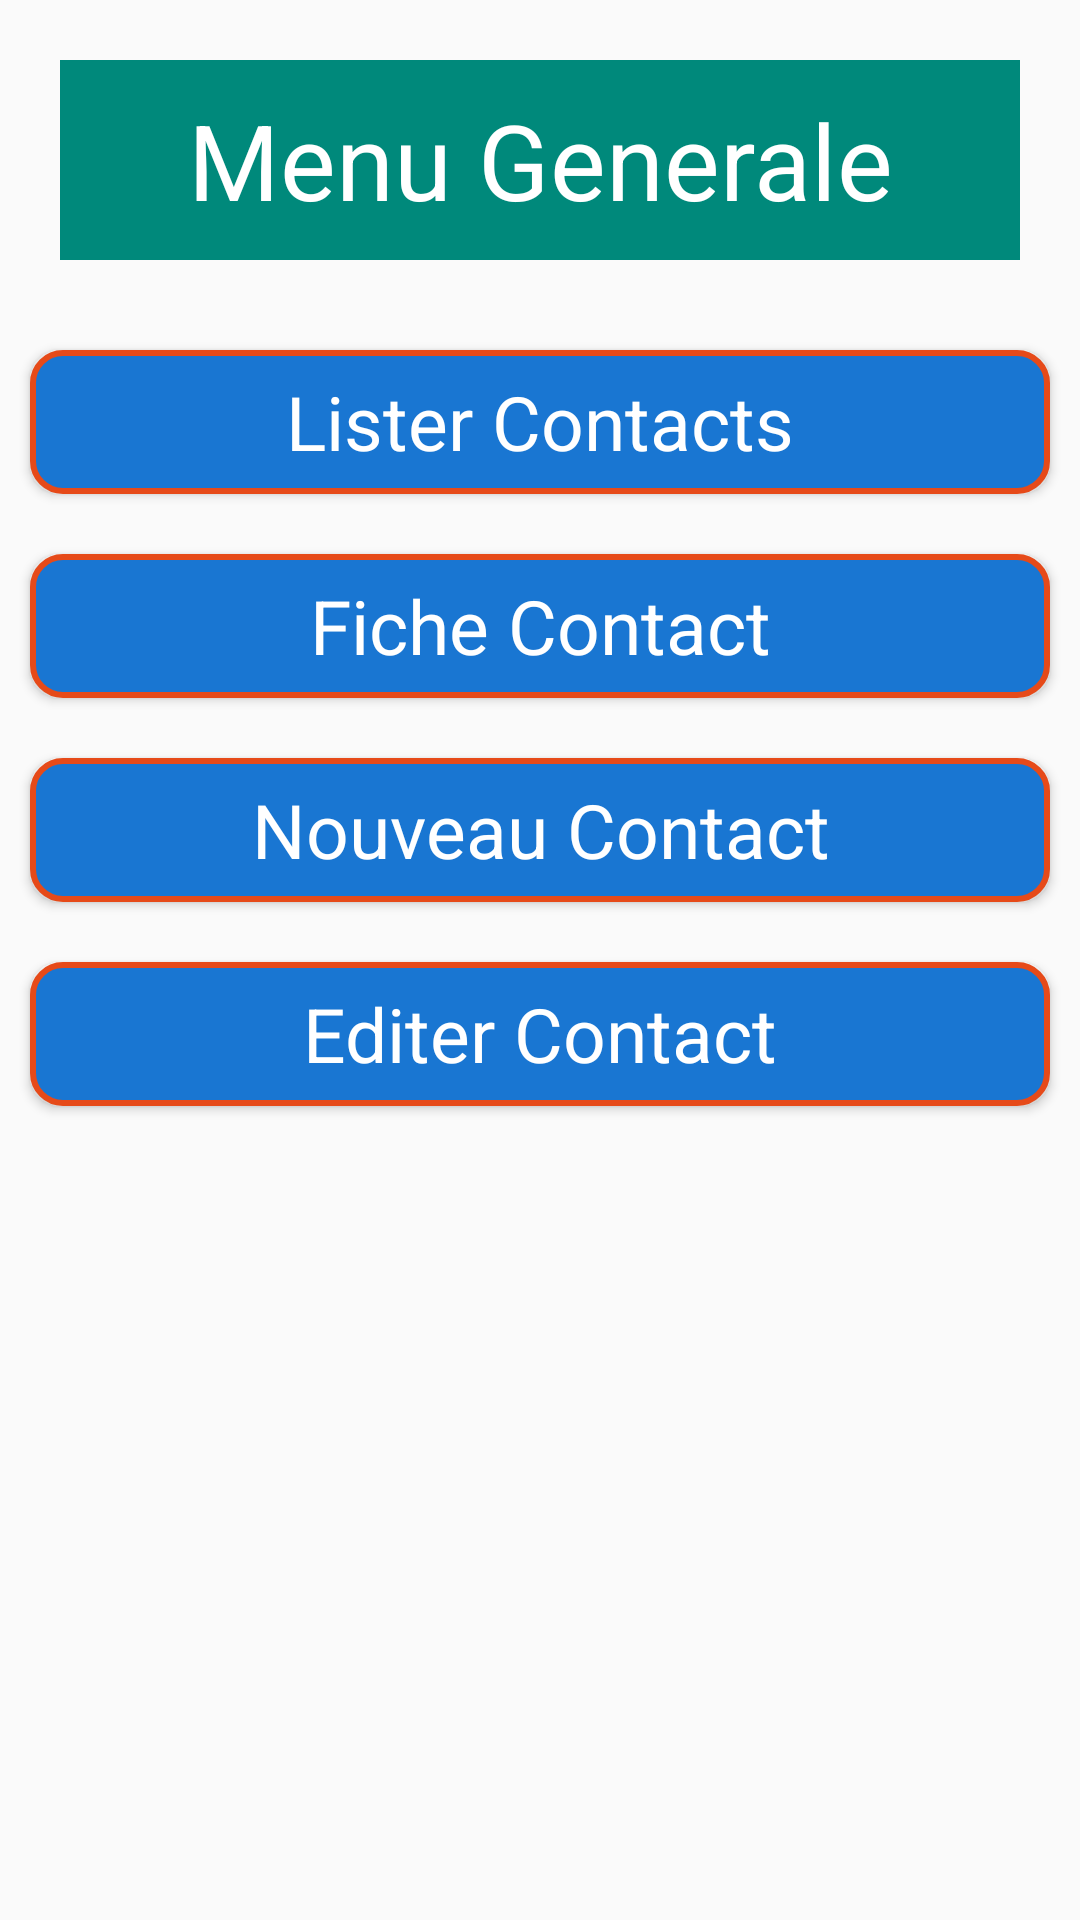

Android layout source for this screen:
<!-- AndroidManifest.xml: application theme Theme.ExSqllite -->
<!-- res/layout/activity_main.xml -->
<?xml version="1.0" encoding="utf-8"?>
<LinearLayout xmlns:android="http://schemas.android.com/apk/res/android"
    xmlns:app="http://schemas.android.com/apk/res-auto"
    xmlns:tools="http://schemas.android.com/tools"
    android:layout_width="match_parent"
    android:layout_height="match_parent"
    android:orientation="vertical"
    tools:context=".MainActivity">

    <TextView
        style="@style/titre"
        android:text="Menu Generale"/>
    <Button
        android:id="@+id/b1"
        style="@style/btnMenu"
        android:onClick="acces"
        android:text="@string/menu1" />

    <Button
        android:id="@+id/b2"
        style="@style/btnMenu"
        android:onClick="acces"
        android:text="@string/menu2" />

    <Button
        android:id="@+id/b3"
        style="@style/btnMenu"
        android:onClick="acces"
        android:text="@string/menu3" />

    <Button
        android:id="@+id/b4"
        style="@style/btnMenu"
        android:onClick="acces"
        android:text="@string/menu4" />

</LinearLayout>
<!-- resources referenced by this layout -->
<resources>
  <string name="menu1">Lister Contacts</string>
  <string name="menu2">Fiche Contact</string>
  <string name="menu3">Nouveau Contact</string>
  <string name="menu4">Editer Contact</string>
  <style name="btnMenu" parent="android:Widget.Button">
          <item name="android:layout_width">match_parent</item>
          <item name="android:layout_height">wrap_content</item>
          <item name="android:layout_margin">10dp</item>
          <item name="android:textSize">25sp</item>
          <item name="android:padding">5sp</item>
          <item name="android:background">@drawable/forme</item>
          <item name="android:textColor">#fff</item>
      </style>
  <style name="titre" parent="android:Widget.TextView">
          <item name="android:layout_width">match_parent</item>
          <item name="android:layout_height">wrap_content</item>
          <item name="android:layout_margin">20dp</item>
          <item name="android:textSize">35sp</item>
          <item name="android:padding">10sp</item>
          <item name="android:background">#00897B</item>
          <item name="android:textColor">#fff</item>
          <item name="android:gravity">center</item>
      </style>
  <style name="Theme.ExSqllite" parent="Theme.AppCompat.Light.NoActionBar">
          
          <item name="colorPrimary">@color/purple_500</item>
          <item name="colorPrimaryVariant">@color/purple_700</item>
          <item name="colorOnPrimary">@color/white</item>
          
          <item name="colorSecondary">@color/teal_200</item>
          <item name="colorSecondaryVariant">@color/teal_700</item>
          <item name="colorOnSecondary">@color/black</item>
          
          <item name="android:statusBarColor" tools:targetApi="l">?attr/colorPrimaryVariant</item>
          
      </style>
  <!-- drawable forme (drawable) -->
  <?xml version="1.0" encoding="utf-8"?>
  <shape xmlns:android="http://schemas.android.com/apk/res/android">
  
      <solid android:color="#1976D2"/>
      <corners android:radius="10dp"/>
      <stroke android:width="2dp" android:color="#E64A19"/>
  
  </shape>
  <!-- not gathered from this repository: default colours our renderer supplied (Android Studio template values) -->
  <color name="purple_500">#FF6200EE</color>
  <color name="purple_700">#FF3700B3</color>
  <color name="teal_200">#FF03DAC5</color>
  <color name="teal_700">#FF018786</color>
  <color name="black">#FF000000</color>
  <color name="white">#FFFFFFFF</color>
</resources>
